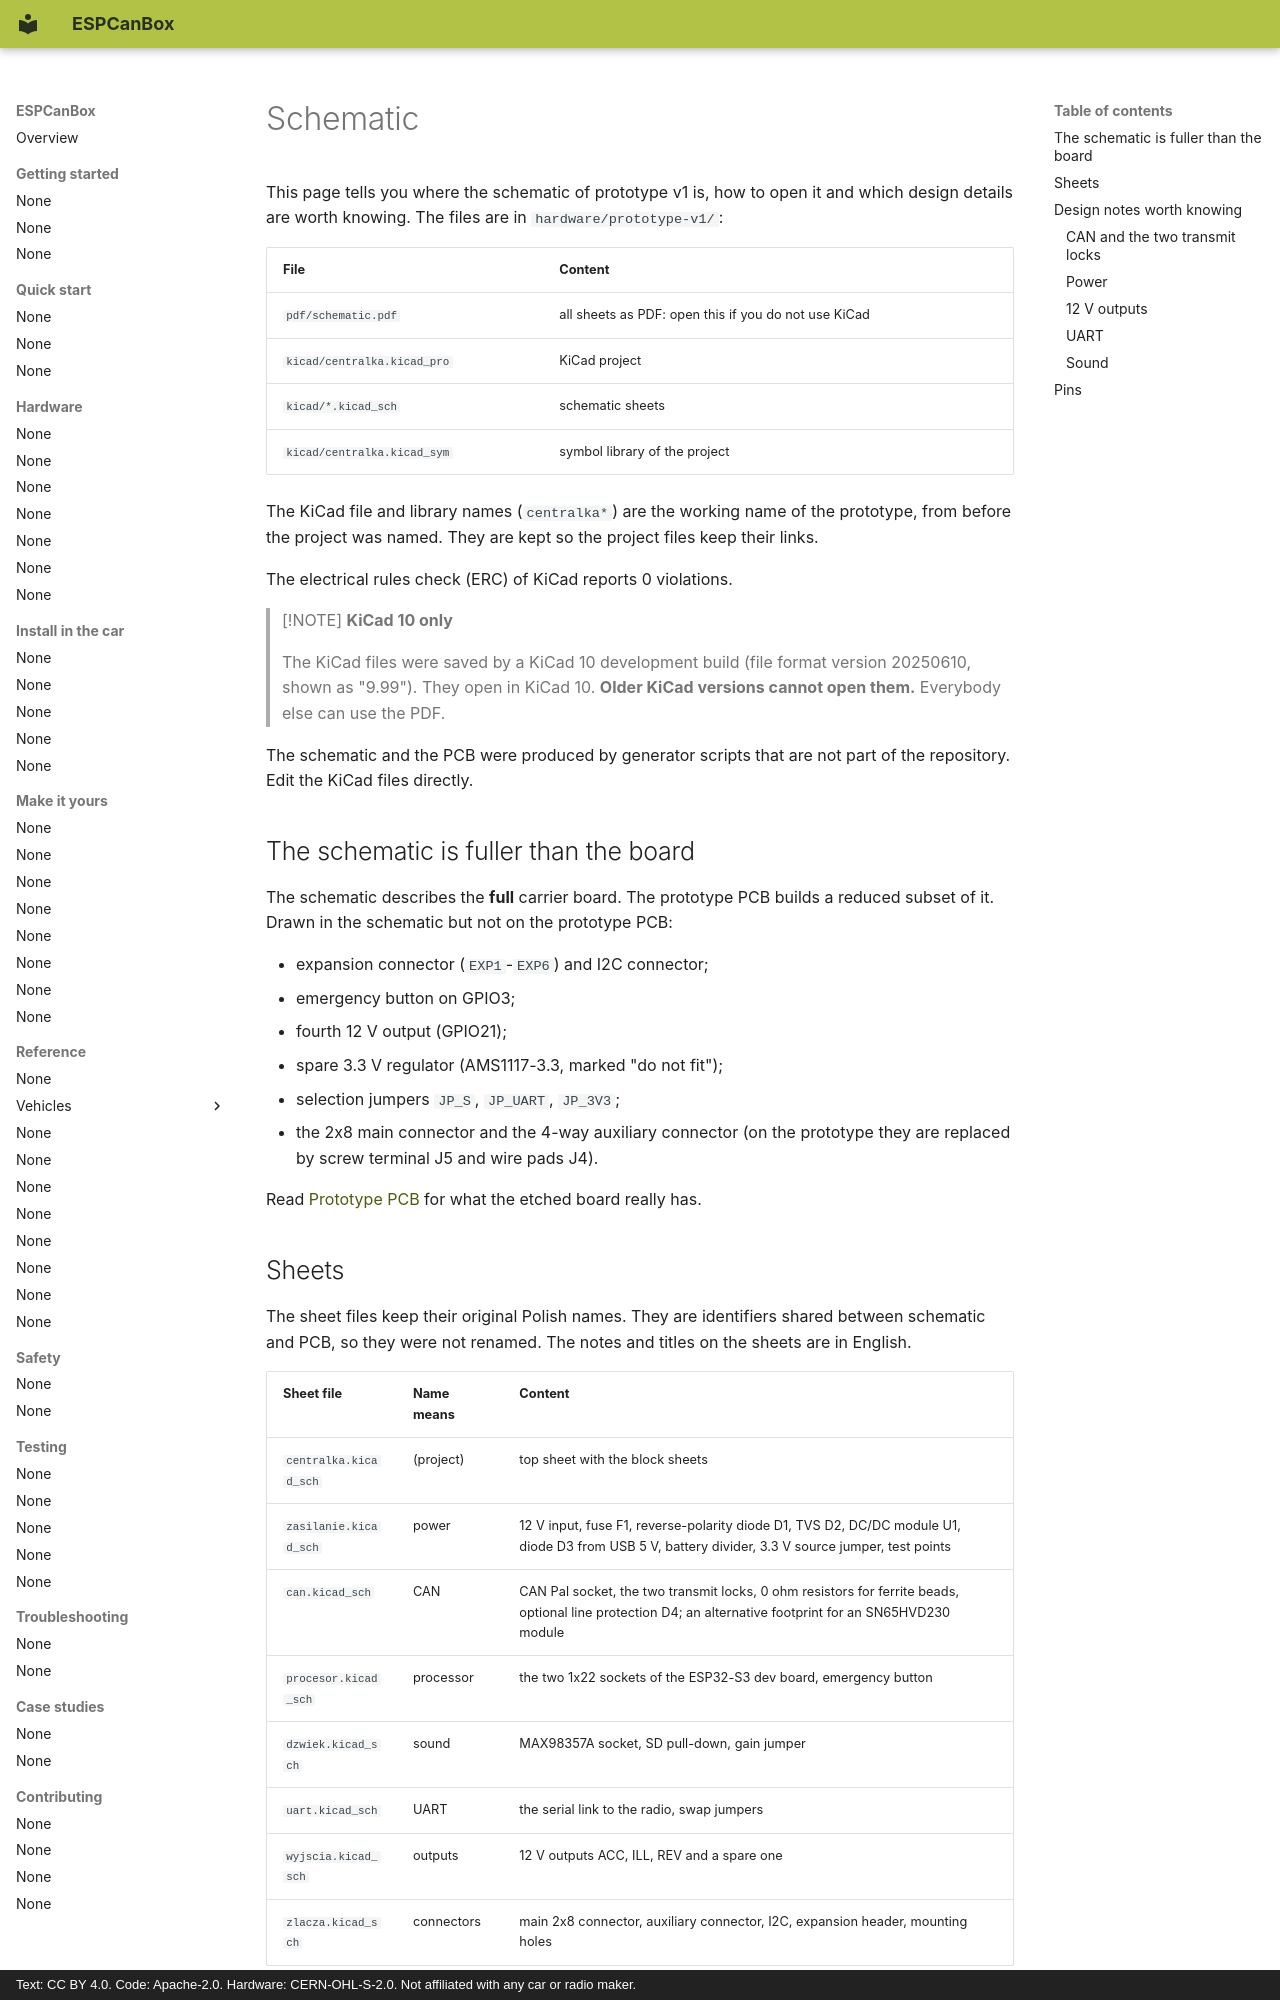

repository: grabowski98/ESPCanBox · page: en/hardware/schematic/index.html · generator: mkdocs · copyright: Text: CC BY 4.0. Code: Apache-2.0. Hardware: CERN-OHL-S-2.0. Not affiliated with any car or radio maker.

# Schematic

This page tells you where the schematic of prototype v1 is, how to open it and which design
details are worth knowing. The files are in `hardware/prototype-v1/`:

| File | Content |
|---|---|
| `pdf/schematic.pdf` | all sheets as PDF: open this if you do not use KiCad |
| `kicad/centralka.kicad_pro` | KiCad project |
| `kicad/*.kicad_sch` | schematic sheets |
| `kicad/centralka.kicad_sym` | symbol library of the project |

The KiCad file and library names (`centralka*`) are the working name of the prototype, from before
the project was named. They are kept so the project files keep their links.

The electrical rules check (ERC) of KiCad reports 0 violations.

> [!NOTE]
> **KiCad 10 only**
>
> The KiCad files were saved by a KiCad 10 development build (file format version 20250610,
> shown as "9.99"). They open in KiCad 10. **Older KiCad versions cannot open them.** Everybody
> else can use the PDF.

The schematic and the PCB were produced by generator scripts that are not part of the repository.
Edit the KiCad files directly.

## The schematic is fuller than the board

The schematic describes the **full** carrier board. The prototype PCB builds a reduced subset of
it. Drawn in the schematic but not on the prototype PCB:

- expansion connector (`EXP1`-`EXP6`) and I2C connector;
- emergency button on GPIO3;
- fourth 12 V output (GPIO21);
- spare 3.3 V regulator (AMS1117-3.3, marked "do not fit");
- selection jumpers `JP_S`, `JP_UART`, `JP_3V3`;
- the 2x8 main connector and the 4-way auxiliary connector (on the prototype they are replaced by
  screw terminal J5 and wire pads J4).

Read [Prototype PCB](prototype-pcb.md) for what the etched board really has.

## Sheets

The sheet files keep their original Polish names. They are identifiers shared between schematic
and PCB, so they were not renamed. The notes and titles on the sheets are in English.

| Sheet file | Name means | Content |
|---|---|---|
| `centralka.kicad_sch` | (project) | top sheet with the block sheets |
| `zasilanie.kicad_sch` | power | 12 V input, fuse F1, reverse-polarity diode D1, TVS D2, DC/DC module U1, diode D3 from USB 5 V, battery divider, 3.3 V source jumper, test points |
| `can.kicad_sch` | CAN | CAN Pal socket, the two transmit locks, 0 ohm resistors for ferrite beads, optional line protection D4; an alternative footprint for an SN65HVD230 module |
| `procesor.kicad_sch` | processor | the two 1x22 sockets of the ESP32-S3 dev board, emergency button |
| `dzwiek.kicad_sch` | sound | MAX98357A socket, SD pull-down, gain jumper |
| `uart.kicad_sch` | UART | the serial link to the radio, swap jumpers |
| `wyjscia.kicad_sch` | outputs | 12 V outputs ACC, ILL, REV and a spare one |
| `zlacza.kicad_sch` | connectors | main 2x8 connector, auxiliary connector, I2C, expansion header, mounting holes |

Other Polish words you will meet: `masa` = ground, `przewody z wiazki` = harness wires,
`sruba M3` = M3 screw, `PUNKTY POMIAROWE` = test points, `ROZSZERZENIA` = expansions.

## Design notes worth knowing
